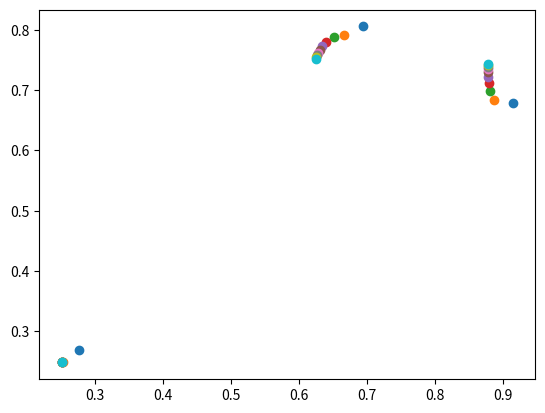

This chart was generated by the following Python code:
from time import sleep

import matplotlib.pyplot as plt
import numpy as np

k = 3
p0 = np.random.uniform(high=0.5, size=(2, 10050))
p1 = np.random.uniform(low=0.5, size=(2, 10050))
p = np.hstack((p0, p1))


def m_clclator(m):
    d = np.sum((p - m[:, 0][:, np.newaxis])**2, axis=0)[:, np.newaxis]
    for i in range(1, k):
        l2 = np.sum((p - m[:, i][:, np.newaxis])**2, axis=0)[:, np.newaxis]
        d = np.hstack((d, l2))
    labels = np.argmin(d, axis=-1)
    for i in range(k):
        loc = np.argwhere(labels == i).flatten()
        m[:, i] = np.sum(p[:, loc], -1) / len(loc)
    plt.plot(m[0], m[1], 'o')
    return m


m = np.random.uniform(size=(2, k))
for _ in range(10):
    s = np.var(m)
    m = m_clclator(m)
    print(s)
